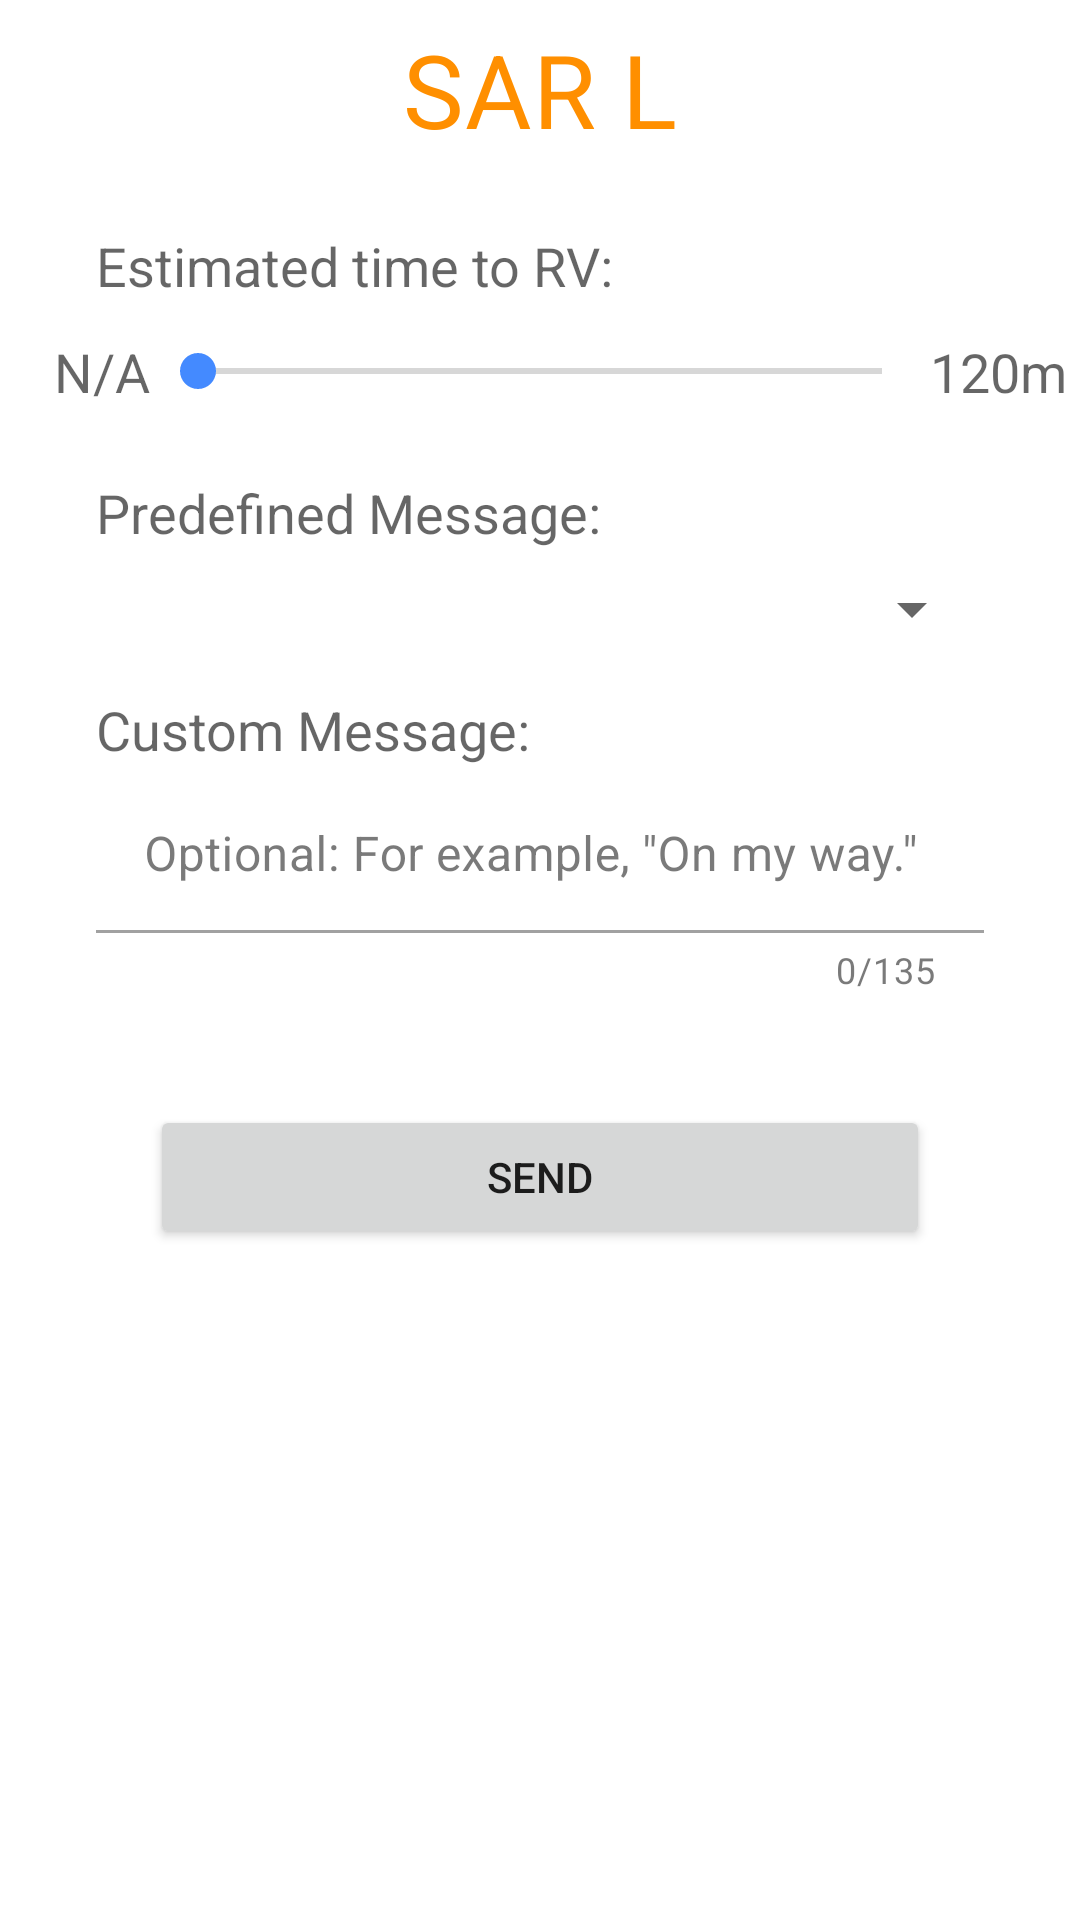

The Android layout XML behind this screen, and the referenced resources:
<!-- AndroidManifest.xml: application theme AppTheme -->
<!-- res/layout/dialog_respond_sar_l.xml -->
<?xml version="1.0" encoding="utf-8"?>
<androidx.core.widget.NestedScrollView xmlns:android="http://schemas.android.com/apk/res/android"
    xmlns:app="http://schemas.android.com/apk/res-auto"
    android:layout_width="fill_parent"
    android:layout_height="fill_parent"
    android:fadeScrollbars="false"
    android:scrollbars="vertical">

    <androidx.constraintlayout.widget.ConstraintLayout
        android:id="@+id/respond_dialog_sar_l_constraint_layout"
        android:layout_width="fill_parent"
        android:layout_height="fill_parent"
        android:paddingBottom="100.0dip">

        <SeekBar
            android:id="@+id/respond_dialog_sar_l_seek"
            style="@android:style/Widget.DeviceDefault.SeekBar"
            android:layout_width="0.0dip"
            android:layout_height="wrap_content"
            android:layout_marginStart="50.0dip"
            android:layout_marginLeft="50.0dip"
            android:layout_marginTop="4.0dip"
            android:layout_marginEnd="50.0dip"
            android:layout_marginRight="50.0dip"
            android:indeterminate="false"
            android:max="24"
            android:maxHeight="6.0dip"
            android:minHeight="6.0dip"
            android:paddingTop="10.0dip"
            android:paddingBottom="10.0dip"
            app:layout_constraintEnd_toEndOf="parent"
            app:layout_constraintHorizontal_bias="1.0"
            app:layout_constraintStart_toStartOf="parent"
            app:layout_constraintTop_toBottomOf="@id/respond_dialog_sar_l_seek_eta_txt_view" />

        <TextView
            android:id="@+id/textView2"
            android:layout_width="wrap_content"
            android:layout_height="wrap_content"
            android:layout_marginTop="7.0dip"
            android:text="@string/fragment_respond_sar_l_response_title"
            android:textAppearance="@style/TextAppearance.MaterialComponents.Headline4"
            android:textColor="@color/primary"
            app:layout_constraintEnd_toEndOf="parent"
            app:layout_constraintStart_toStartOf="parent"
            app:layout_constraintTop_toTopOf="parent" />

        <com.google.android.material.textfield.TextInputLayout
            android:id="@+id/respond_dialog_sar_l_message_input_layout"
            android:layout_width="0.0dip"
            android:layout_height="wrap_content"
            android:layout_marginEnd="32.0dip"
            android:layout_marginRight="32.0dip"
            app:counterEnabled="true"
            android:background="@android:color/transparent"
            app:boxBackgroundColor="@android:color/transparent"
            app:counterMaxLength="135"
            app:layout_constraintEnd_toEndOf="parent"
            app:layout_constraintStart_toStartOf="@id/respond_dialog_sar_l_seek_eta_txt_view"
            app:layout_constraintTop_toBottomOf="@id/respond_dialog_sar_l_message_title_txt_view">

            <com.google.android.material.textfield.TextInputEditText
                android:id="@+id/respond_dialog_sar_l_message_edit_view"
                android:layout_width="fill_parent"
                android:layout_height="wrap_content"
                android:gravity="start|center|top"
                android:hint="@string/fragment_respond_sar_l_response_message_hint"
                android:inputType="textMultiLine"
                android:maxLength="135"
                android:scrollbars="vertical" />
        </com.google.android.material.textfield.TextInputLayout>

        <Button
            android:id="@+id/respond_dialog_sar_l_submit_button"
            android:layout_width="0.0dip"
            android:layout_height="wrap_content"
            android:layout_marginStart="50.0dip"
            android:layout_marginLeft="50.0dip"
            android:layout_marginTop="37.0dip"
            android:layout_marginEnd="50.0dip"
            android:layout_marginRight="50.0dip"
            android:text="@string/fragment_respond_sar_l_response_send_button"
            app:layout_constraintEnd_toEndOf="parent"
            app:layout_constraintStart_toStartOf="parent"
            app:layout_constraintTop_toBottomOf="@id/respond_dialog_sar_l_message_input_layout" />

        <TextView
            android:id="@+id/respond_dialog_sar_l_seek_eta_txt_view"
            android:layout_width="wrap_content"
            android:layout_height="wrap_content"
            android:layout_marginStart="32.0dip"
            android:layout_marginLeft="32.0dip"
            android:layout_marginTop="24.0dip"
            android:text="@string/fragment_respond_sar_l_response_seek_bar_title"
            android:textAppearance="@style/TextAppearance.AppCompat.Medium"
            app:layout_constraintEnd_toEndOf="@id/respond_dialog_sar_l_seek"
            app:layout_constraintHorizontal_bias="0.0"
            app:layout_constraintStart_toStartOf="parent"
            app:layout_constraintTop_toBottomOf="@id/textView2" />

        <TextView
            android:id="@+id/respond_dialog_sar_l_message_title_txt_view"
            android:layout_width="wrap_content"
            android:layout_height="wrap_content"
            android:layout_marginTop="16.0dip"
            android:text="@string/fragment_respond_sar_l_response_custom_message_title"
            android:textAppearance="@style/TextAppearance.AppCompat.Medium"
            app:layout_constraintEnd_toEndOf="@id/respond_dialog_sar_l_message_input_layout"
            app:layout_constraintHorizontal_bias="0.0"
            app:layout_constraintStart_toStartOf="@id/respond_dialog_sar_l_seek_eta_txt_view"
            app:layout_constraintTop_toBottomOf="@id/sar_l_spinner" />

        <TextView
            android:layout_width="wrap_content"
            android:layout_height="wrap_content"
            android:text="@string/fragment_respond_sar_l_seek_bar_low_time"
            android:textAppearance="@style/TextAppearance.AppCompat.Medium"
            app:layout_constraintBottom_toBottomOf="@id/respond_dialog_sar_l_seek"
            app:layout_constraintEnd_toStartOf="@id/respond_dialog_sar_l_seek"
            app:layout_constraintTop_toTopOf="@id/respond_dialog_sar_l_seek" />

        <TextView
            android:layout_width="wrap_content"
            android:layout_height="wrap_content"
            android:text="@string/fragment_respond_sar_l_response_seek_bar_high_time"
            android:textAppearance="@style/TextAppearance.AppCompat.Medium"
            app:layout_constraintBottom_toBottomOf="@id/respond_dialog_sar_l_seek"
            app:layout_constraintStart_toEndOf="@id/respond_dialog_sar_l_seek"
            app:layout_constraintTop_toTopOf="@id/respond_dialog_sar_l_seek" />

        <TextView
            android:id="@+id/respond_dialog_sar_l_pre_message_title_txt_view"
            android:layout_width="wrap_content"
            android:layout_height="wrap_content"
            android:layout_marginTop="16.0dip"
            android:text="@string/fragment_respond_dialog_sar_l_predefined_message"
            android:textAppearance="@style/TextAppearance.AppCompat.Medium"
            app:layout_constraintEnd_toEndOf="@id/respond_dialog_sar_l_message_input_layout"
            app:layout_constraintHorizontal_bias="0.0"
            app:layout_constraintStart_toStartOf="@id/respond_dialog_sar_l_seek_eta_txt_view"
            app:layout_constraintTop_toBottomOf="@id/respond_dialog_sar_l_seek" />

        <Spinner
            android:id="@+id/sar_l_spinner"
            android:layout_width="0.0dip"
            android:layout_height="wrap_content"
            android:layout_marginStart="32.0dip"
            android:layout_marginLeft="32.0dip"
            android:layout_marginTop="8.0dip"
            android:layout_marginEnd="32.0dip"
            android:layout_marginRight="32.0dip"
            android:singleLine="false"
            android:spinnerMode="dialog"
            app:layout_constraintEnd_toEndOf="parent"
            app:layout_constraintStart_toStartOf="parent"
            app:layout_constraintTop_toBottomOf="@id/respond_dialog_sar_l_pre_message_title_txt_view" />
    </androidx.constraintlayout.widget.ConstraintLayout>
</androidx.core.widget.NestedScrollView>
<!-- resources referenced by this layout -->
<resources>
  <color name="primary">#ff8f00</color>
  <string name="fragment_respond_dialog_sar_l_predefined_message">Predefined Message:</string>
  <string name="fragment_respond_sar_l_response_custom_message_title">Custom Message:</string>
  <string name="fragment_respond_sar_l_response_message_hint">Optional: For example, \"On my way.\"</string>
  <string name="fragment_respond_sar_l_response_seek_bar_high_time">120m</string>
  <string name="fragment_respond_sar_l_response_seek_bar_title">Estimated time to RV:</string>
  <string name="fragment_respond_sar_l_response_send_button">Send</string>
  <string name="fragment_respond_sar_l_response_title">SAR L</string>
  <string name="fragment_respond_sar_l_seek_bar_low_time">N/A</string>
  <style name="AppTheme" parent="Theme.MaterialComponents.Light.NoActionBar">
          
          <item name="colorPrimary">@color/primary</item>
          <item name="colorPrimaryVariant">@color/primary_dark</item>
          <item name="colorPrimaryDark">@color/primary_dark</item>
          <item name="colorOnPrimary">@color/primary_text</item>
          <item name="colorSecondary">@color/accent</item>
          <item name="colorOnSecondary">@color/primary_text</item>
          <item name="colorError">#F44336</item>
          <item name="colorOnError">#FFFFFF</item>
          <item name="colorSurface">#FFFFFF</item>
          <item name="colorOnSurface">#212121</item>
          <item name="android:colorBackground">@color/background</item>
          <item name="colorOnBackground">#212121</item>
      </style>
  <color name="primary_dark">#f57c00</color>
  <color name="primary_text">#212121</color>
  <color name="accent">#448aff</color>
  <color name="background">#FFFFFF</color>
</resources>
